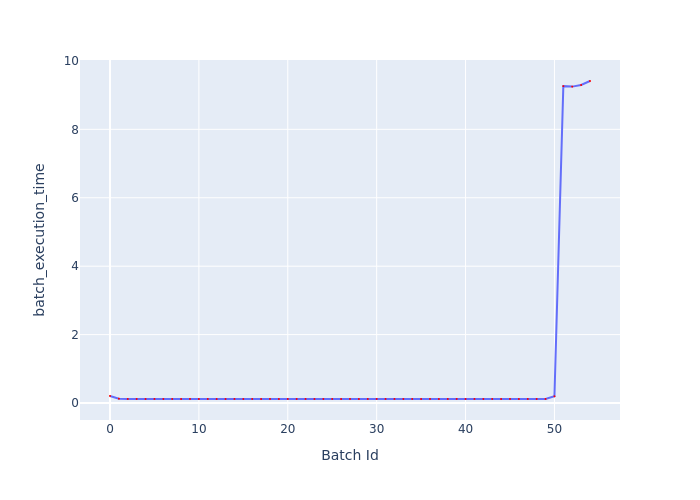

Source data for this figure (header and first rows):
Batch Id, batch_execution_time
0, 0.2067
1, 0.1284
2, 0.1187
3, 0.1185
4, 0.1185
5, 0.1187
6, 0.1187
7, 0.1187
8, 0.1185
9, 0.1189
10, 0.1187
11, 0.1185
12, 0.1182
13, 0.1185
14, 0.1197
15, 0.1183
16, 0.1187
17, 0.1185
18, 0.1185
19, 0.1183
20, 0.1187
21, 0.1185
22, 0.1191
23, 0.1185
24, 0.1188
25, 0.1184
26, 0.1191
27, 0.1185
28, 0.1183
29, 0.1188
30, 0.1191
31, 0.1196
32, 0.1188
33, 0.1187
34, 0.1186
35, 0.1187
36, 0.1186
37, 0.1185
38, 0.1188
39, 0.1198
40, 0.1186
41, 0.1188
42, 0.1186
43, 0.1184
44, 0.1186
45, 0.1185
46, 0.1186
47, 0.1194
48, 0.1186
49, 0.1192
50, 0.1975
51, 9.263
52, 9.249
53, 9.295
54, 9.413
